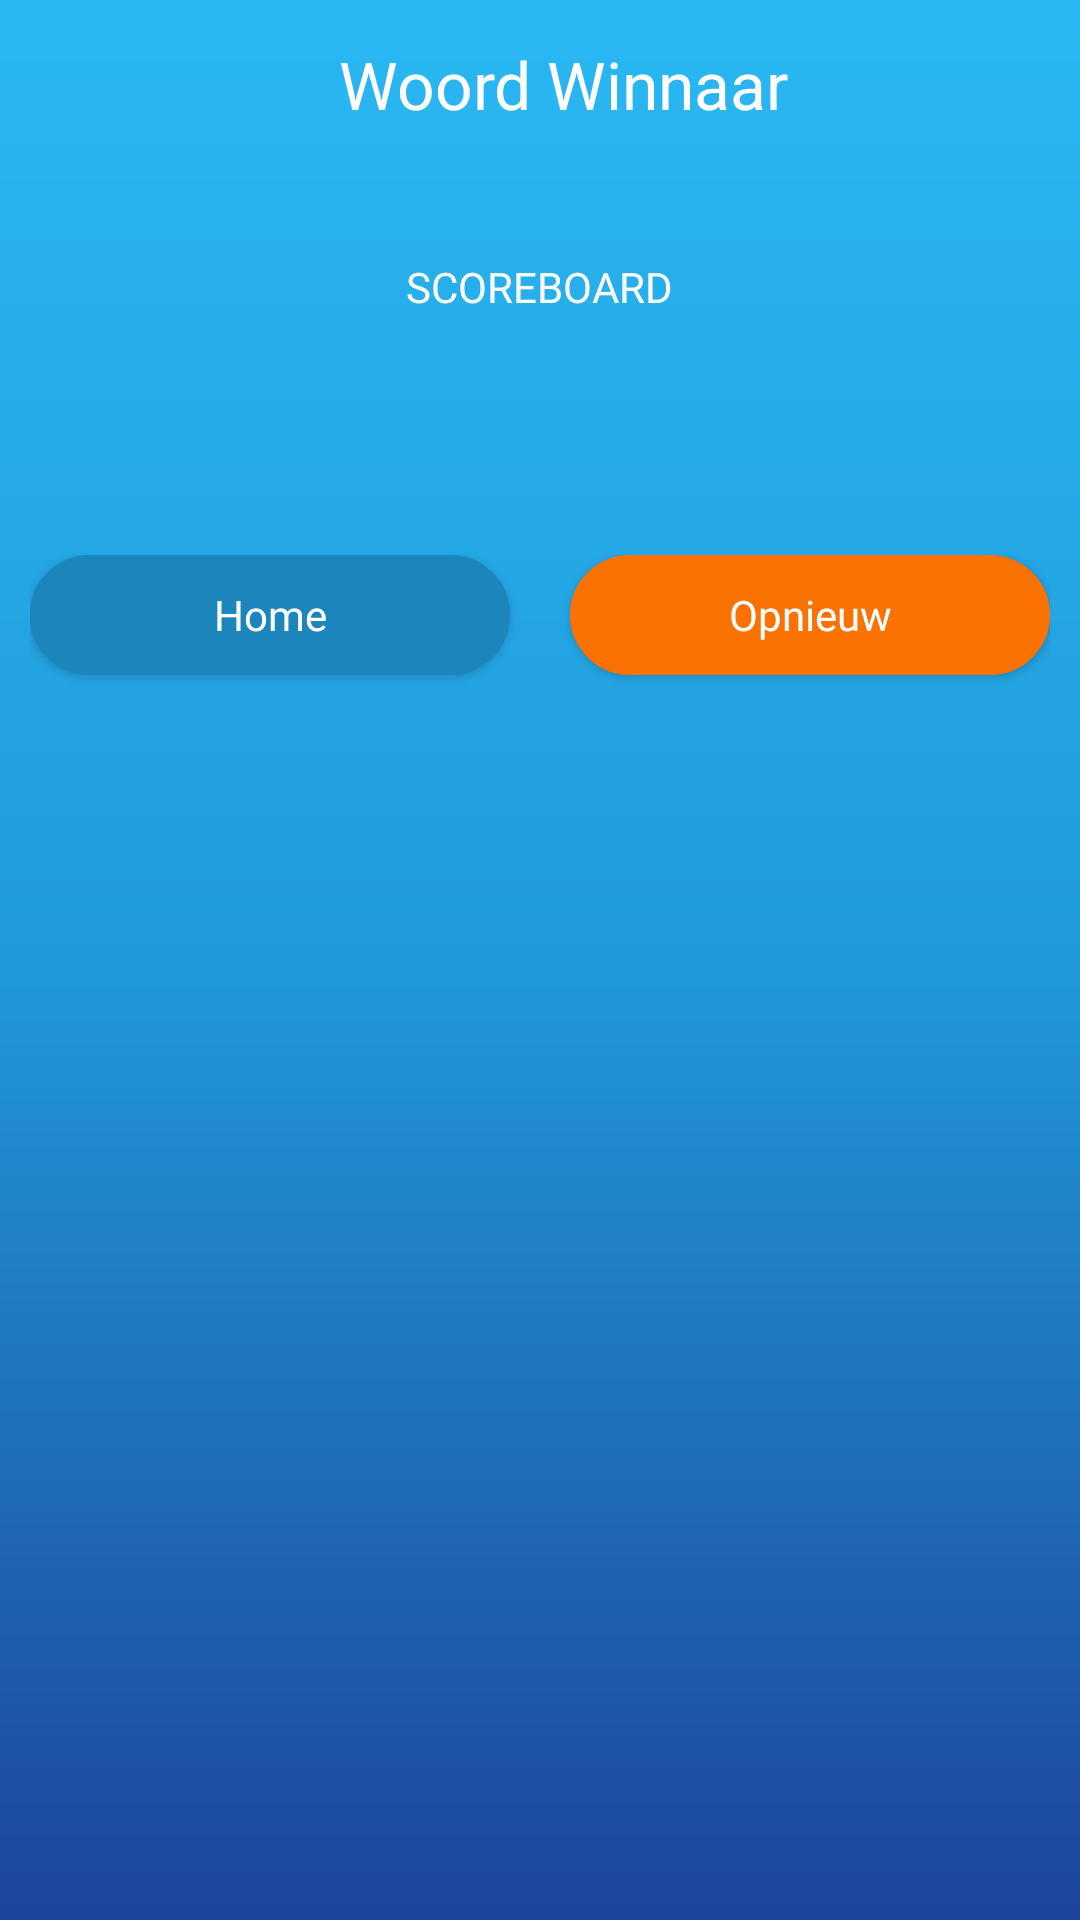

Layout XML and referenced resources for this Android screen:
<!-- AndroidManifest.xml: application theme AwesomeSplashTheme -->
<!-- res/layout/activity_winner.xml -->
<?xml version="1.0" encoding="utf-8"?>
<layout   xmlns:android="http://schemas.android.com/apk/res/android"
    xmlns:app="http://schemas.android.com/apk/res-auto"
    xmlns:tools="http://schemas.android.com/tools">
    <androidx.constraintlayout.widget.ConstraintLayout
        android:layout_width="match_parent"
        android:layout_height="match_parent"
        android:background="@drawable/maingredient"
        tools:context="co.yeppar.powertall.screens.Guest">



        <LinearLayout
            android:layout_width="0dp" android:layout_height="0dp" android:orientation="vertical"
            app:layout_constraintBottom_toBottomOf="parent" app:layout_constraintEnd_toEndOf="parent"
            app:layout_constraintStart_toStartOf="parent"
            app:layout_constraintTop_toTopOf="parent">

            <com.google.android.material.appbar.AppBarLayout
                android:layout_width="match_parent"
                android:layout_height="wrap_content"
                android:background="@android:color/transparent"
                app:elevation="0dp">

                <androidx.appcompat.widget.Toolbar
                    android:id="@+id/toolbar"
                    android:layout_width="match_parent"
                    android:layout_height="?attr/actionBarSize"
                    app:layout_scrollFlags="scroll|enterAlways">

                    <RelativeLayout
                        android:layout_width="match_parent"
                        android:layout_height="match_parent">

                        <RelativeLayout
                            android:layout_width="match_parent"
                            android:layout_height="match_parent"
                            android:layout_alignParentLeft="true"
                            android:gravity="center"
                            android:padding="10dp">

                            <TextView
                                android:id="@+id/dashlogo"
                                android:layout_width="wrap_content"
                                android:layout_height="wrap_content"
                                android:text="@string/woord"
                                android:textColor="@color/white"
                                android:textSize="22sp" />
                        </RelativeLayout>


                    </RelativeLayout>



                </androidx.appcompat.widget.Toolbar>

            </com.google.android.material.appbar.AppBarLayout>

            <TextView
                android:layout_width="wrap_content"
                android:layout_height="wrap_content"
                android:fontFamily="@font/fontbold"
                android:text="@string/scoreboard"
                android:layout_gravity="center_horizontal"
              android:padding="30dp"
                android:textColor="@color/white" />

            <ScrollView
                android:layout_width="match_parent"
                android:layout_height="match_parent"
                android:scrollbars="none">

                <LinearLayout android:layout_width="match_parent"
                    android:layout_height="wrap_content"
                    android:padding="10dp"
                    android:orientation="vertical">

                    <androidx.recyclerview.widget.RecyclerView
                        android:id="@+id/notificationlistview"
                        android:layout_width="match_parent"
                        android:layout_height="wrap_content"
                        android:divider="@color/colorAccent"
                        android:dividerHeight="10dp"
                        android:nestedScrollingEnabled="false"
                        android:padding="10dp"
                        android:scrollbars="none"
                        app:layoutManager="androidx.recyclerview.widget.LinearLayoutManager" />

                    <LinearLayout android:layout_width="match_parent"
                        android:layout_height="wrap_content"
                        android:orientation="horizontal"
                        android:layout_marginTop="20dp"
                        android:weightSum="2">
                    <Button
                        android:id="@+id/homebtn"
                        android:layout_width="0dp"
                        android:layout_height="40dp"
                        android:layout_marginTop="20dp"
                        android:layout_gravity="center_horizontal"
                        android:background="@drawable/bluebtnback"
                        android:fontFamily="@font/fontbold"
                        android:layout_weight="1"
                        android:text="@string/home"
                        android:layout_marginRight="10dp"
                        android:textAllCaps="false"
                        android:textColor="@color/white" />

                    <Button
                        android:id="@+id/opnibtn"
                        android:layout_width="0dp"
                        android:layout_height="40dp"
                        android:layout_marginTop="20dp"
                        android:layout_gravity="center_horizontal"
                        android:background="@drawable/btnback"
                        android:fontFamily="@font/fontbold"
                        android:layout_weight="1"
                        android:text="@string/opni"
                        android:layout_marginLeft="10dp"
                        android:textAllCaps="false"
                        android:textColor="@color/white" />
                    </LinearLayout>

                </LinearLayout>



            </ScrollView>




        </LinearLayout>
    </androidx.constraintlayout.widget.ConstraintLayout>
</layout>
<!-- resources referenced by this layout -->
<resources>
  <color name="colorAccent">#1B85BC</color>
  <color name="white">#ffffff</color>
  <!-- drawable bluebtnback (drawable) -->
  <?xml version="1.0" encoding="utf-8"?>
  <shape xmlns:android="http://schemas.android.com/apk/res/android">
  
      
      <solid android:color="@color/colorAccent" />
  
      
      <stroke android:width="1dp" android:color="@color/colorAccent" />
  
      
      <corners android:radius="25dp" />
  
  </shape>
  <!-- drawable btnback (drawable) -->
  <?xml version="1.0" encoding="utf-8"?>
  <shape xmlns:android="http://schemas.android.com/apk/res/android">
  
      
      <solid android:color="@color/orange" />
  
      
      <stroke android:width="1dp" android:color="@color/orange" />
  
      
      <corners android:radius="25dp" />
  
  </shape>
  <!-- drawable maingredient (drawable) -->
  <?xml version="1.0" encoding="utf-8"?>
  <shape xmlns:android="http://schemas.android.com/apk/res/android"
      android:shape="rectangle" >
  
      <gradient
          android:angle="90"
          android:endColor="#29B8F3"
          android:centerColor="#219ADB"
          android:startColor="#1D449B"
          android:type="linear" />
  
  
     
  
  </shape>
  <string name="home">Home</string>
  <string name="opni">Opnieuw</string>
  <string name="scoreboard">SCOREBOARD</string>
  
      // login screen
  <string name="woord">Woord Winnaar</string>
  <style name="AwesomeSplashTheme" parent="Theme.AppCompat.Light.NoActionBar">
          <item name="android:windowDisablePreview">true</item>
          <item name="android:windowIsTranslucent">true</item>
          <item name="colorPrimary">@color/colorAccent</item>
          <item name="colorPrimaryDark">@color/colorAccent</item>
          <item name="android:textColorPrimary">@color/colorAccent</item>
      </style>
  <color name="orange">#FA7202</color>
</resources>
